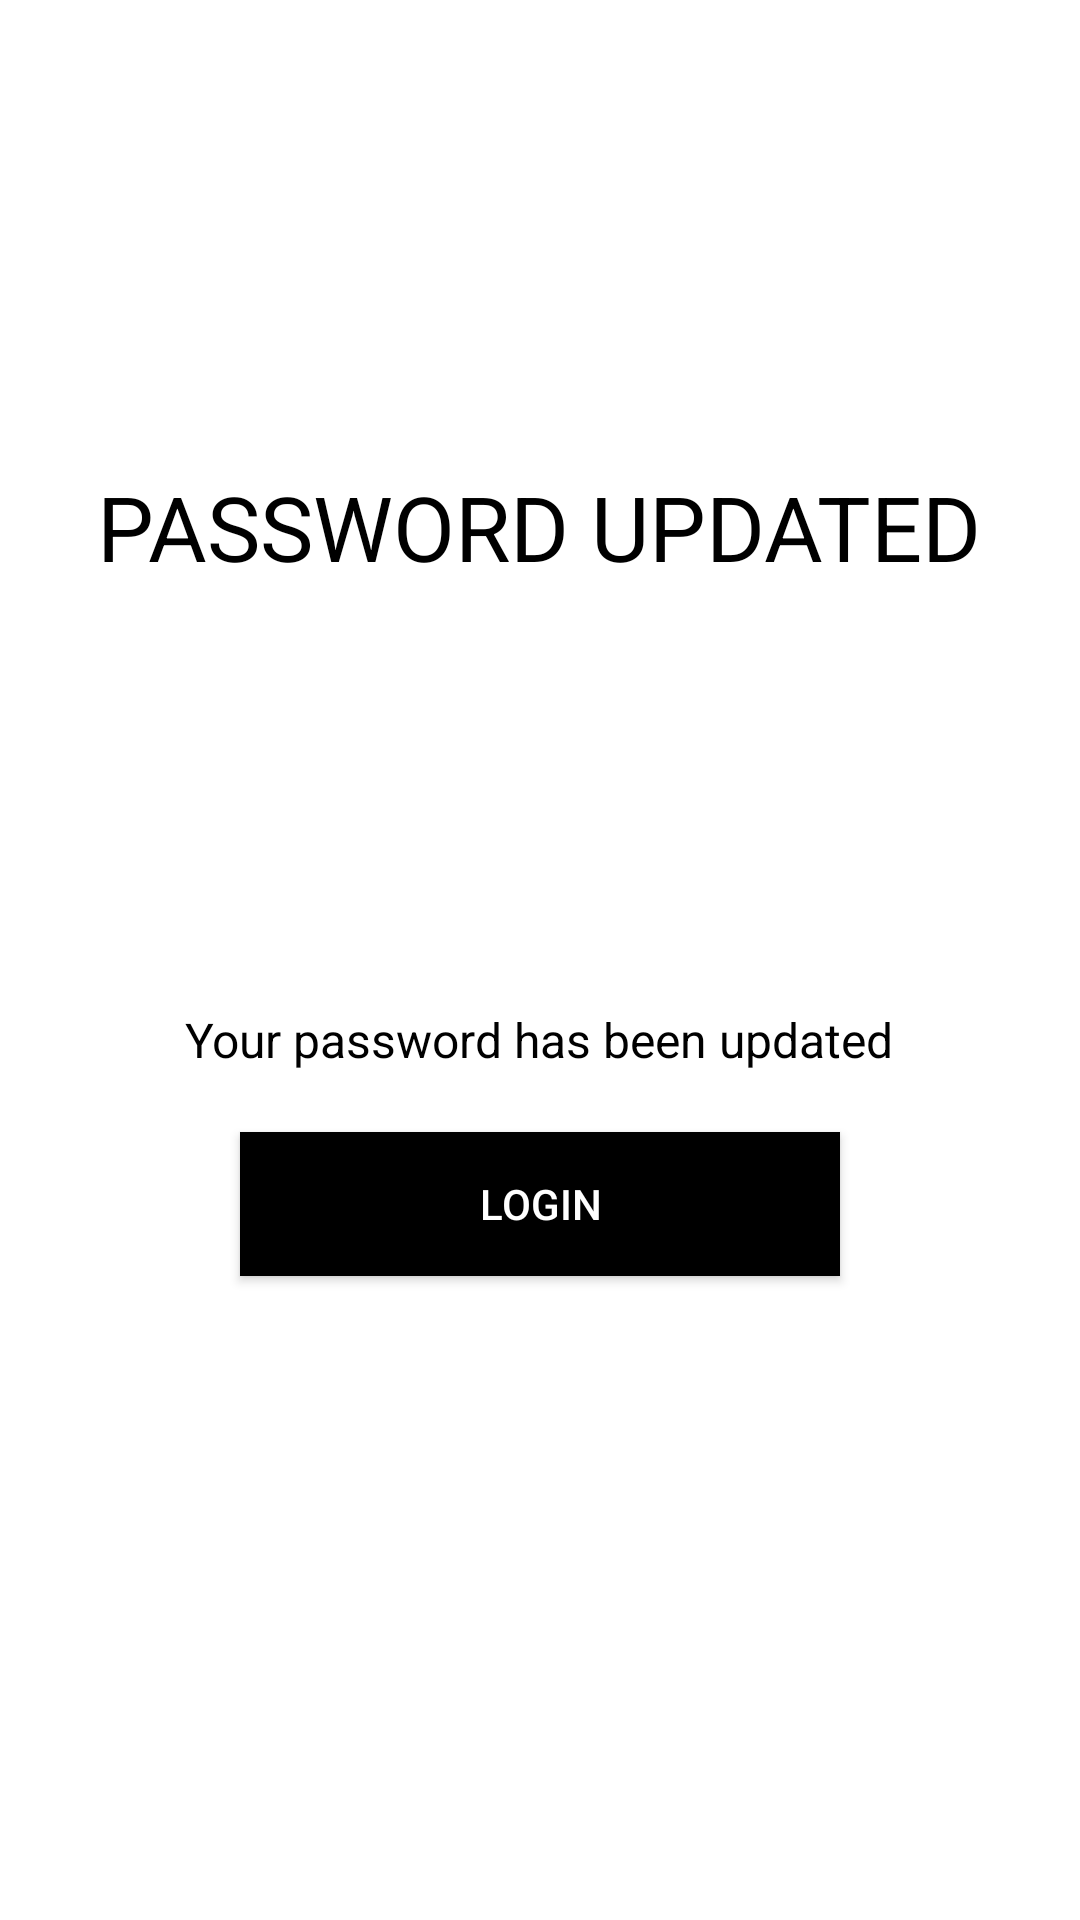

Produce the Android XML layout that renders to this screen, including the resource entries it uses.
<!-- AndroidManifest.xml: application theme Theme.PK836_6Senses -->
<!-- res/layout/activity_password_updated.xml -->
<?xml version="1.0" encoding="utf-8"?>
<LinearLayout xmlns:android="http://schemas.android.com/apk/res/android"
    xmlns:tools="http://schemas.android.com/tools"
    android:layout_width="match_parent"
    android:layout_height="match_parent"
    android:background="@color/white"
    android:gravity="center"
    android:orientation="vertical"
    android:padding="30dp"
    tools:context=".PasswordUpdated">

    

    <TextView
        android:id="@+id/success_message_title"
        android:layout_width="wrap_content"
        android:layout_height="wrap_content"
        android:layout_marginTop="-50dp"
        android:gravity="center"
        android:text="Password Updated"
        android:textAlignment="center"
        android:textAllCaps="true"
        android:textColor="@color/black"
        android:textSize="30sp" />


    <ImageView
        android:id="@+id/success_message_icon"
        android:layout_width="100dp"
        android:layout_height="100dp"
        android:layout_margin="20dp"
        android:src="@drawable/password_updated_icon" />


    <TextView
        android:id="@+id/success_message_description"
        android:layout_width="wrap_content"
        android:layout_height="wrap_content"
        android:gravity="center"
        android:text="Your password has been updated"
        android:textAlignment="center"
        android:textColor="@color/black"
        android:textSize="16sp" />


    <Button
        android:id="@+id/success_message_btn"
        android:layout_width="200dp"
        android:layout_height="wrap_content"
        android:layout_marginTop="20dp"
        android:background="@color/black"
        android:onClick="backToLogin"
        android:text="Login"
        android:textColor="@color/white" />


</LinearLayout>
<!-- resources referenced by this layout -->
<resources>
  <color name="black">#FF000000</color>
  <color name="white">#FFFFFFFF</color>
  <style name="Theme.PK836_6Senses" parent="Theme.MaterialComponents.DayNight.NoActionBar">
          
          <item name="colorPrimary">@color/purple_500</item>
          <item name="colorPrimaryVariant">@color/blue_700</item>
          <item name="colorOnPrimary">@color/white</item>
          
          <item name="colorSecondary">@color/teal_200</item>
          <item name="colorSecondaryVariant">@color/teal_700</item>
          <item name="colorOnSecondary">@color/black</item>
          
          <item name="android:statusBarColor" tools:targetApi="l">?attr/colorPrimaryVariant</item>
          
      </style>
  <color name="purple_500">#FF6200EE</color>
  <color name="blue_700">#2196F3</color>
  <color name="teal_200">#FF03DAC5</color>
  <color name="teal_700">#FF018786</color>
</resources>
